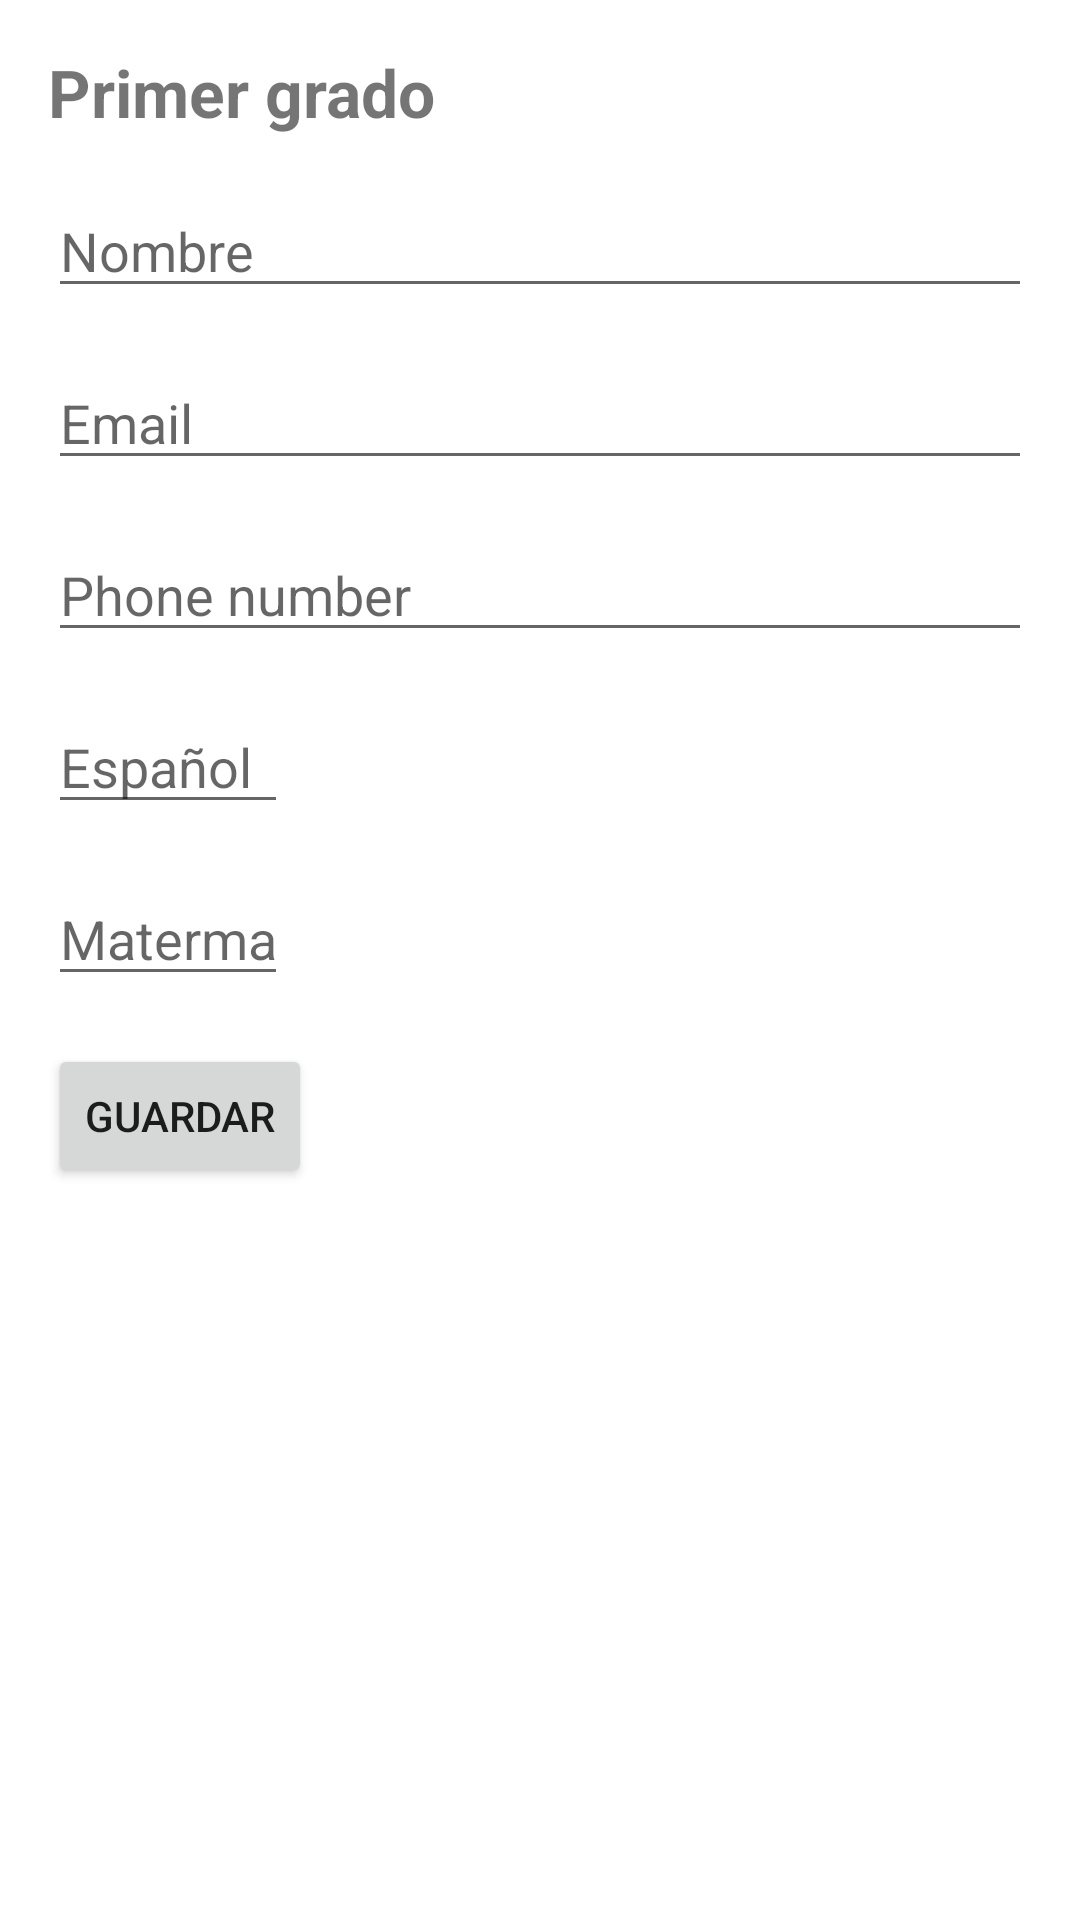

Layout XML and referenced resources for this Android screen:
<!-- AndroidManifest.xml: application theme Theme.MaRoom -->
<!-- res/layout/fragment_first_grade.xml -->
<?xml version="1.0" encoding="utf-8"?>
<LinearLayout xmlns:android="http://schemas.android.com/apk/res/android"
    xmlns:app="http://schemas.android.com/apk/res-auto"
    xmlns:tools="http://schemas.android.com/tools"
    android:layout_width="match_parent"
    android:layout_height="match_parent"
    android:orientation="vertical"
    tools:context=".ui.fragments.FirstGradeFragment">

    <TextView
        android:id="@+id/textView2"
        android:layout_width="wrap_content"
        android:layout_height="wrap_content"
        android:layout_marginStart="16dp"
        android:layout_marginTop="16dp"
        android:text="Primer grado"
        android:textSize="22sp"
        android:textStyle="bold" />

    <EditText
        android:id="@+id/edt_first_name"
        android:layout_width="match_parent"
        android:layout_height="wrap_content"
        android:layout_marginStart="16dp"
        android:layout_marginTop="16dp"
        android:layout_marginEnd="16dp"
        android:hint="Nombre"
        android:inputType="text" />

    <EditText
        android:id="@+id/edt_first_email"
        android:layout_width="match_parent"
        android:layout_height="wrap_content"
        android:layout_marginStart="16dp"
        android:layout_marginTop="16dp"
        android:layout_marginEnd="16dp"
        android:hint="Email"
        android:inputType="text" />

    <EditText
        android:id="@+id/edt_first_phone"
        android:layout_width="match_parent"
        android:layout_height="wrap_content"
        android:layout_marginStart="16dp"
        android:layout_marginTop="16dp"
        android:layout_marginEnd="16dp"
        android:hint="Phone number"
        android:inputType="number" />

    <EditText
        android:id="@+id/edt_first_spanish"
        android:layout_width="80dp"
        android:layout_height="wrap_content"
        android:layout_marginStart="16dp"
        android:layout_marginTop="16dp"
        android:layout_marginEnd="16dp"
        android:hint="Español"
        android:inputType="numberDecimal" />

    <EditText
        android:id="@+id/edt_first_matematicas"
        android:layout_width="80dp"
        android:layout_height="wrap_content"
        android:layout_marginStart="16dp"
        android:layout_marginTop="16dp"
        android:layout_marginEnd="16dp"
        android:hint="Matermaticas"
        android:inputType="numberDecimal" />

    <Button
        android:id="@+id/btn_first_guardar"
        android:layout_width="wrap_content"
        android:layout_height="wrap_content"
        android:layout_marginLeft="16dp"
        android:layout_marginTop="16dp"
        android:layout_marginBottom="8dp"
        android:text="GUARDAR" />

    <androidx.recyclerview.widget.RecyclerView
        android:id="@+id/rv_first"
        android:layout_width="match_parent"
        android:layout_height="wrap_content"
        app:layoutManager="androidx.recyclerview.widget.LinearLayoutManager" />
</LinearLayout>
<!-- resources referenced by this layout -->
<resources>
  <style name="Theme.MaRoom" parent="Theme.MaterialComponents.DayNight.NoActionBar">
          
          <item name="colorPrimary">@color/purple_500</item>
          <item name="colorPrimaryVariant">@color/purple_700</item>
          <item name="colorOnPrimary">@color/white</item>
          
          <item name="colorSecondary">@color/teal_200</item>
          <item name="colorSecondaryVariant">@color/teal_700</item>
          <item name="colorOnSecondary">@color/black</item>
          
          <item name="android:statusBarColor" tools:targetApi="l">?attr/colorPrimaryVariant</item>
          
      </style>
  <!-- not gathered from this repository: default colours our renderer supplied (Android Studio template values) -->
  <color name="purple_500">#FF6200EE</color>
  <color name="purple_700">#FF3700B3</color>
  <color name="teal_200">#FF03DAC5</color>
  <color name="teal_700">#FF018786</color>
  <color name="black">#FF000000</color>
  <color name="white">#FFFFFFFF</color>
</resources>
